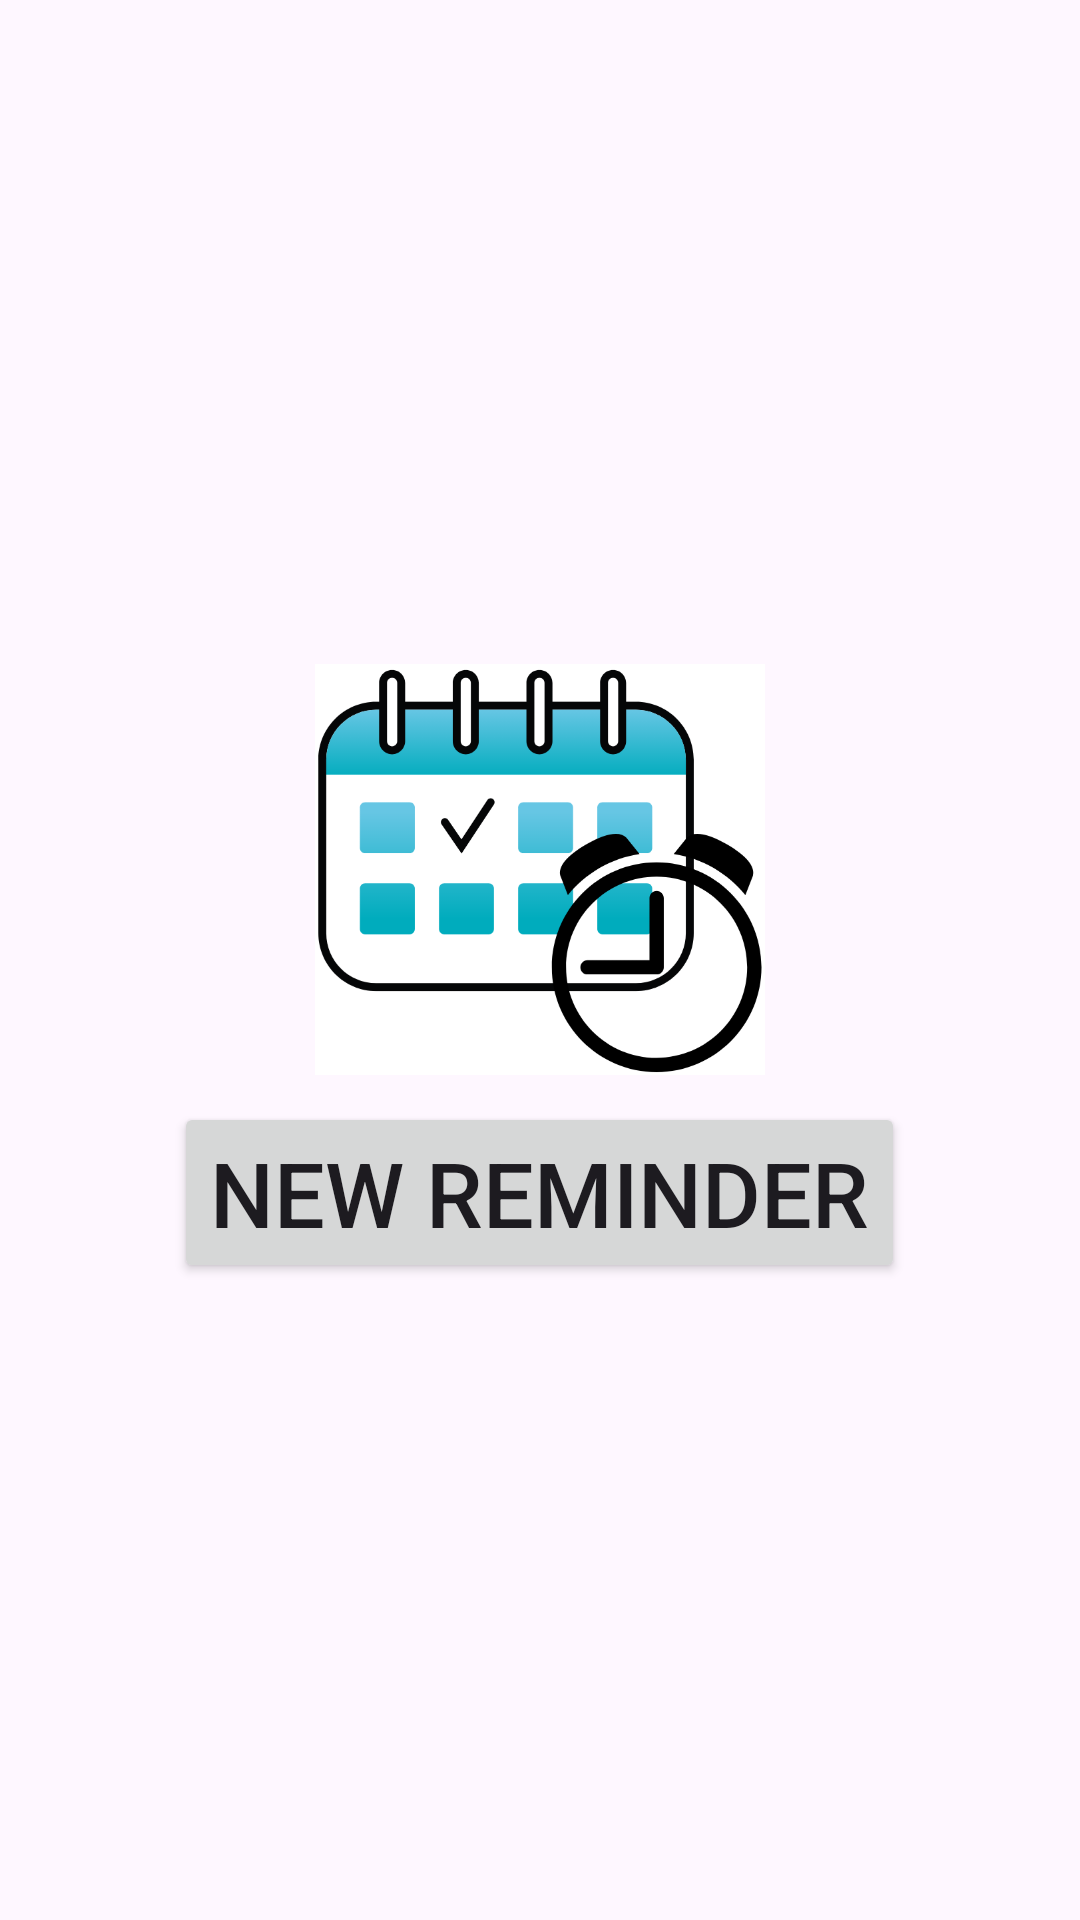

Produce the Android XML layout that renders to this screen, including the resource entries it uses.
<!-- AndroidManifest.xml: application theme Theme.Material3.DayNight -->
<!-- res/layout/fragment_reminders.xml -->
<?xml version="1.0" encoding="utf-8"?>
<LinearLayout xmlns:android="http://schemas.android.com/apk/res/android"
    xmlns:tools="http://schemas.android.com/tools"
    android:layout_width="match_parent"
    android:layout_height="match_parent"
    tools:context=".RemindersFragment"
    android:orientation="vertical"
    android:gravity="center">


    <ImageView
        android:layout_width="150dp"
        android:layout_height="155dp"
        android:src="@drawable/rlogo" />

    <Button
        android:id="@+id/newrem"
        android:layout_width="wrap_content"
        android:layout_height="wrap_content"
        android:text="New Reminder"
        android:textSize="30dp"/>


</LinearLayout>
<!-- resources referenced by this layout -->
<resources>
  <!-- drawable rlogo: png bitmap (drawable, 39167 bytes) -->
</resources>
